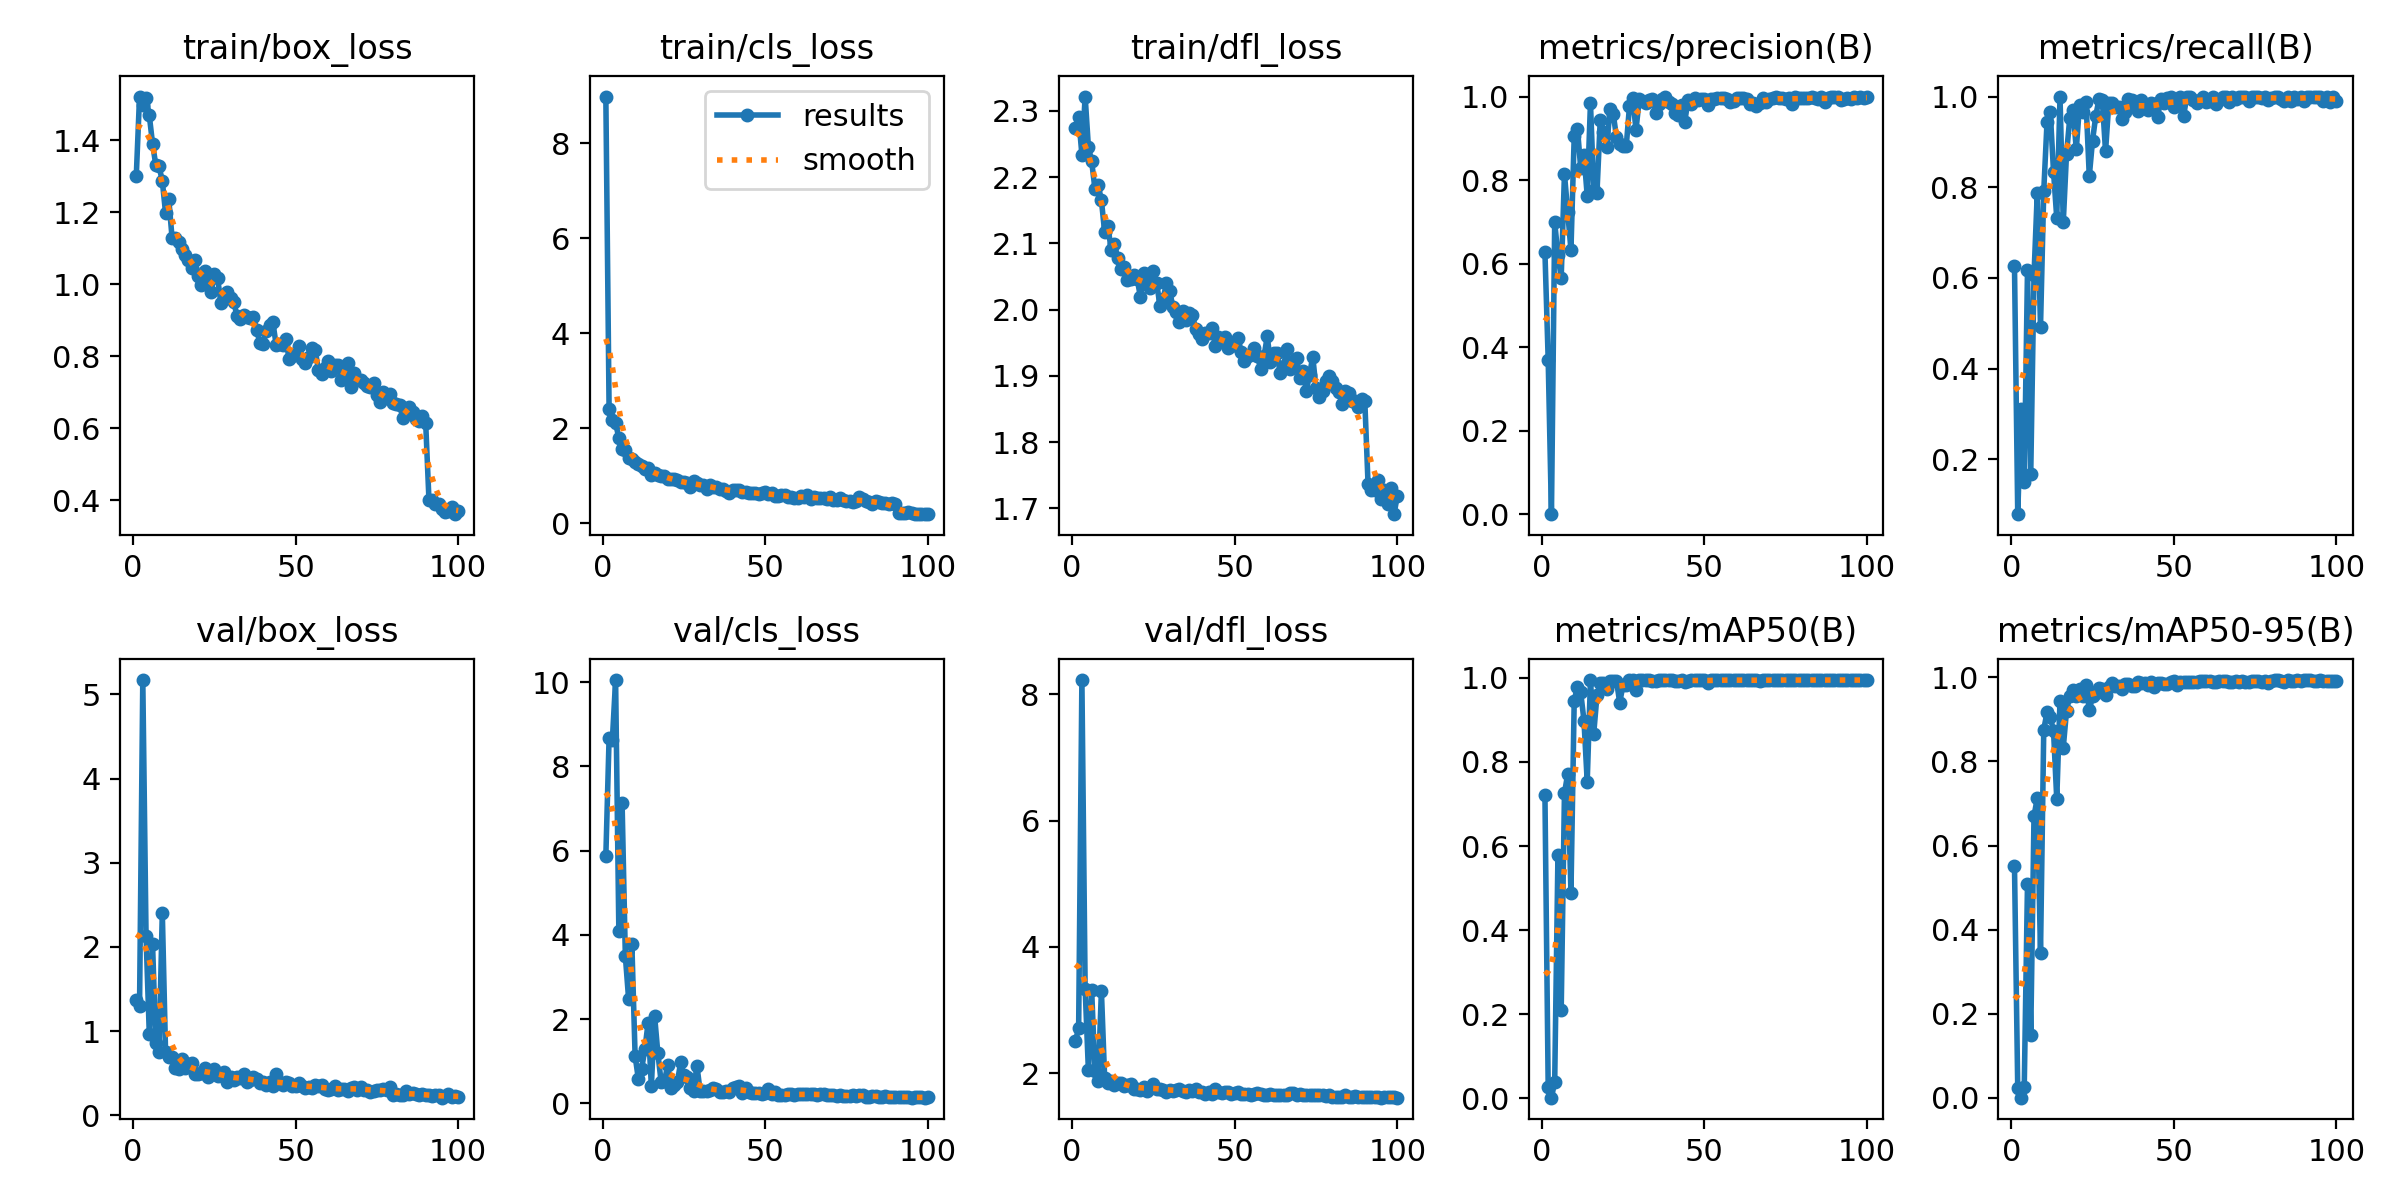

The data file committed next to this chart (first rows):
epoch, time, train/box_loss, train/cls_loss, train/dfl_loss, metrics/precision(B), metrics/recall(B), metrics/mAP50(B), metrics/mAP50-95(B), val/box_loss, val/cls_loss, val/dfl_loss, lr/pg0, lr/pg1, lr/pg2
1, 27.13, 1.302, 8.987, 2.275, 0.6268, 0.6253, 0.7204, 0.5502, 1.374, 5.872, 2.511, 0.0004683, 0.0004683, 0.0004683
2, 47.82, 1.522, 2.405, 2.29, 0.3697, 0.07931, 0.02563, 0.02249, 1.3, 8.676, 2.708, 0.0009352, 0.0009352, 0.0009352
3, 67.73, 1.499, 2.176, 2.234, 0.0005, 0.3111, 0.00102, 0.00037, 5.172, 8.623, 8.226, 0.001393, 0.001393, 0.001393
4, 87.65, 1.519, 2.111, 2.322, 0.6991, 0.1494, 0.03821, 0.02591, 2.131, 10.05, 3.34, 0.001387, 0.001387, 0.001387
5, 107.9, 1.469, 1.797, 2.246, 0.6201, 0.6171, 0.5791, 0.5094, 0.9651, 4.09, 2.043, 0.001372, 0.001372, 0.001372
6, 128.1, 1.391, 1.573, 2.224, 0.5665, 0.1685, 0.2091, 0.1496, 2.035, 7.125, 3.318, 0.001358, 0.001358, 0.001358
7, 148.6, 1.331, 1.536, 2.183, 0.815, 0.6061, 0.7256, 0.6698, 0.853, 3.495, 2.036, 0.001344, 0.001344, 0.001344
8, 169.1, 1.327, 1.384, 2.188, 0.7237, 0.7867, 0.7714, 0.7129, 0.7545, 2.483, 1.873, 0.00133, 0.00133, 0.00133
9, 191, 1.287, 1.363, 2.165, 0.633, 0.492, 0.4892, 0.3447, 2.409, 3.786, 3.304, 0.001316, 0.001316, 0.001316
10, 212.9, 1.198, 1.289, 2.117, 0.9047, 0.7914, 0.9461, 0.8759, 0.7522, 1.129, 1.917, 0.001302, 0.001302, 0.001302
11, 234.3, 1.236, 1.255, 2.126, 0.9231, 0.9433, 0.9791, 0.9169, 0.6906, 0.5771, 1.845, 0.001288, 0.001288, 0.001288
12, 257.7, 1.129, 1.216, 2.09, 0.8285, 0.9661, 0.9657, 0.9055, 0.6925, 0.8122, 1.876, 0.001273, 0.001273, 0.001273
13, 280.7, 1.13, 1.138, 2.099, 0.8611, 0.8347, 0.8986, 0.8731, 0.5615, 1.289, 1.811, 0.001259, 0.001259, 0.001259
14, 302.9, 1.116, 1.16, 2.078, 0.7624, 0.7322, 0.753, 0.7101, 0.5518, 1.913, 1.84, 0.001245, 0.001245, 0.001245
15, 326.1, 1.097, 1.028, 2.062, 0.9845, 0.9984, 0.9947, 0.9449, 0.6733, 0.4079, 1.839, 0.001231, 0.001231, 0.001231
16, 348.6, 1.081, 1.058, 2.065, 0.7765, 0.7228, 0.8672, 0.8331, 0.5591, 2.071, 1.802, 0.001217, 0.001217, 0.001217
17, 372.3, 1.068, 1.021, 2.045, 0.7701, 0.8736, 0.9585, 0.9201, 0.6151, 1.189, 1.816, 0.001203, 0.001203, 0.001203
18, 395.4, 1.045, 1.004, 2.046, 0.9427, 0.9524, 0.9876, 0.9562, 0.6201, 0.5162, 1.829, 0.001189, 0.001189, 0.001189
19, 418.7, 1.067, 0.9975, 2.053, 0.9141, 0.9714, 0.9885, 0.9709, 0.4939, 0.5212, 1.75, 0.001174, 0.001174, 0.001174
20, 442.4, 1.024, 0.936, 2.047, 0.8797, 0.8837, 0.9733, 0.956, 0.4933, 0.9002, 1.751, 0.00116, 0.00116, 0.00116
21, 464.5, 0.9982, 0.9252, 2.019, 0.9694, 0.9817, 0.993, 0.9713, 0.4982, 0.3559, 1.734, 0.001146, 0.001146, 0.001146
22, 487.4, 1.037, 0.9272, 2.055, 0.9583, 0.9659, 0.9919, 0.9548, 0.5673, 0.4351, 1.776, 0.001132, 0.001132, 0.001132
23, 511.4, 1.013, 0.9073, 2.044, 0.9033, 0.9876, 0.9936, 0.9818, 0.4565, 0.509, 1.725, 0.001118, 0.001118, 0.001118
24, 536.9, 0.9774, 0.8618, 2.032, 0.8864, 0.8243, 0.941, 0.9214, 0.5267, 0.9726, 1.772, 0.001104, 0.001104, 0.001104
25, 560.9, 1.027, 0.8774, 2.058, 0.8812, 0.9031, 0.9831, 0.9549, 0.5525, 0.6626, 1.83, 0.001089, 0.001089, 0.001089
26, 585.3, 1.018, 0.8492, 2.041, 0.8811, 0.9577, 0.9832, 0.9625, 0.4663, 0.6189, 1.751, 0.001075, 0.001075, 0.001075
27, 608.8, 0.9493, 0.7671, 2.005, 0.977, 0.9946, 0.995, 0.9738, 0.4936, 0.3674, 1.751, 0.001061, 0.001061, 0.001061
28, 633.6, 0.9603, 0.8816, 2.017, 0.9973, 0.9923, 0.995, 0.9731, 0.518, 0.2898, 1.738, 0.001047, 0.001047, 0.001047
29, 657.2, 0.9776, 0.852, 2.04, 0.9203, 0.8792, 0.9715, 0.9592, 0.3961, 0.8994, 1.707, 0.001033, 0.001033, 0.001033
30, 681.9, 0.9615, 0.817, 2.029, 0.9934, 0.9853, 0.9943, 0.9778, 0.4503, 0.2881, 1.737, 0.001019, 0.001019, 0.001019
31, 704.7, 0.9497, 0.8128, 2.003, 0.9884, 0.986, 0.9947, 0.9862, 0.4155, 0.2957, 1.714, 0.001005, 0.001005, 0.001005
32, 729.3, 0.9109, 0.7194, 1.996, 0.9847, 0.9764, 0.9947, 0.9802, 0.4529, 0.2927, 1.732, 0.0009904, 0.0009904, 0.0009904
33, 752.8, 0.9026, 0.7977, 1.981, 0.9914, 0.9759, 0.9947, 0.9802, 0.4422, 0.3153, 1.746, 0.0009763, 0.0009763, 0.0009763
34, 778.6, 0.916, 0.7644, 1.998, 0.9942, 0.9509, 0.9928, 0.9715, 0.4873, 0.3758, 1.715, 0.0009621, 0.0009621, 0.0009621
35, 802.5, 0.9105, 0.7643, 1.984, 0.9615, 0.9655, 0.9929, 0.9851, 0.3931, 0.3443, 1.697, 0.000948, 0.000948, 0.000948
36, 828.3, 0.9074, 0.7304, 1.994, 0.9828, 0.995, 0.9947, 0.9834, 0.4221, 0.2724, 1.731, 0.0009339, 0.0009339, 0.0009339
37, 852.7, 0.9093, 0.7169, 1.992, 0.9946, 0.9927, 0.995, 0.9801, 0.4583, 0.272, 1.717, 0.0009197, 0.0009197, 0.0009197
38, 877.5, 0.8739, 0.688, 1.97, 1, 0.9829, 0.995, 0.9806, 0.431, 0.2935, 1.752, 0.0009056, 0.0009056, 0.0009056
39, 902.5, 0.8372, 0.6348, 1.964, 0.9879, 0.9671, 0.9943, 0.988, 0.3849, 0.278, 1.709, 0.0008914, 0.0008914, 0.0008914
40, 927.1, 0.8349, 0.6984, 1.956, 0.9827, 0.992, 0.9947, 0.9869, 0.3987, 0.3635, 1.699, 0.0008773, 0.0008773, 0.0008773
41, 951.2, 0.8711, 0.6932, 1.965, 0.9608, 0.9756, 0.9923, 0.9863, 0.3548, 0.3778, 1.672, 0.0008631, 0.0008631, 0.0008631
42, 976.1, 0.8863, 0.7035, 1.964, 0.956, 0.9707, 0.9932, 0.9808, 0.3911, 0.4163, 1.694, 0.000849, 0.000849, 0.000849
43, 1001, 0.8944, 0.6679, 1.973, 0.981, 0.9848, 0.9943, 0.9896, 0.3441, 0.2479, 1.678, 0.0008348, 0.0008348, 0.0008348
44, 1027, 0.8324, 0.6549, 1.945, 0.9393, 0.9841, 0.9912, 0.9765, 0.4906, 0.3717, 1.754, 0.0008207, 0.0008207, 0.0008207
45, 1050, 0.8334, 0.634, 1.959, 0.9922, 0.9543, 0.9934, 0.9865, 0.3945, 0.2682, 1.703, 0.0008065, 0.0008065, 0.0008065
46, 1076, 0.8305, 0.6297, 1.953, 0.9826, 0.9942, 0.995, 0.9877, 0.3615, 0.2404, 1.682, 0.0007924, 0.0007924, 0.0007924
47, 1100, 0.8466, 0.6352, 1.959, 0.9973, 0.9854, 0.9947, 0.9836, 0.4008, 0.2441, 1.697, 0.0007782, 0.0007782, 0.0007782
48, 1126, 0.7913, 0.6159, 1.943, 0.9917, 0.9973, 0.995, 0.985, 0.3816, 0.2586, 1.706, 0.0007641, 0.0007641, 0.0007641
49, 1151, 0.8007, 0.6303, 1.945, 0.9952, 1, 0.995, 0.9889, 0.3453, 0.2191, 1.677, 0.0007499, 0.0007499, 0.0007499
50, 1176, 0.8103, 0.6606, 1.951, 0.994, 0.977, 0.9943, 0.9903, 0.3479, 0.2386, 1.679, 0.0007358, 0.0007358, 0.0007358
51, 1201, 0.8285, 0.6256, 1.957, 0.9804, 0.9889, 0.9885, 0.981, 0.3797, 0.3397, 1.7, 0.0007216, 0.0007216, 0.0007216
52, 1226, 0.792, 0.6426, 1.936, 0.9953, 0.9982, 0.995, 0.9889, 0.3442, 0.2163, 1.677, 0.0007075, 0.0007075, 0.0007075
53, 1250, 0.7801, 0.5719, 1.922, 0.9938, 0.9574, 0.995, 0.9889, 0.3267, 0.2592, 1.675, 0.0006934, 0.0006934, 0.0006934
54, 1275, 0.7973, 0.5793, 1.93, 0.996, 1, 0.995, 0.9898, 0.336, 0.1972, 1.665, 0.0006792, 0.0006792, 0.0006792
55, 1299, 0.8224, 0.5933, 1.933, 0.9975, 0.998, 0.995, 0.9893, 0.3291, 0.2067, 1.662, 0.0006651, 0.0006651, 0.0006651
56, 1325, 0.818, 0.5985, 1.943, 0.997, 0.9918, 0.995, 0.9894, 0.3569, 0.2067, 1.671, 0.0006509, 0.0006509, 0.0006509
57, 1349, 0.7629, 0.5575, 1.929, 0.9943, 0.9867, 0.9947, 0.9901, 0.345, 0.2215, 1.684, 0.0006368, 0.0006368, 0.0006368
58, 1375, 0.7498, 0.5515, 1.91, 0.9877, 0.9934, 0.995, 0.991, 0.3548, 0.2282, 1.667, 0.0006226, 0.0006226, 0.0006226
59, 1400, 0.7686, 0.5381, 1.929, 0.9904, 0.9986, 0.995, 0.9925, 0.3134, 0.1906, 1.656, 0.0006085, 0.0006085, 0.0006085
60, 1425, 0.786, 0.5388, 1.959, 0.9977, 0.9885, 0.9947, 0.9912, 0.2962, 0.2131, 1.651, 0.0005943, 0.0005943, 0.0005943
... 40 more rows
